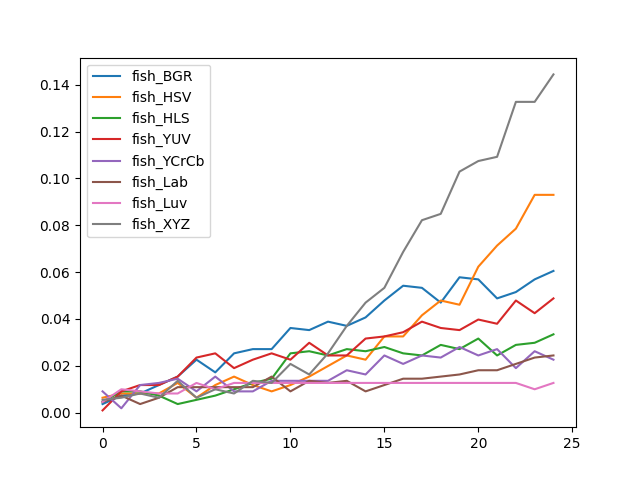

The table this chart was drawn from, first rows:
, fish_BGR, fish_HSV, fish_HLS, fish_YUV, fish_YCrCb, fish_Lab, fish_Luv, fish_XYZ
0, 0.00361, 0.006318, 0.004513, 0.0009025, 0.009025, 0.004513, 0.004513, 0.005415
1, 0.00722, 0.008123, 0.009025, 0.009025, 0.001805, 0.00722, 0.009928, 0.006318
2, 0.008123, 0.008123, 0.009025, 0.01173, 0.01173, 0.00361, 0.009025, 0.008123
3, 0.01173, 0.008123, 0.00722, 0.01173, 0.01264, 0.006318, 0.008123, 0.006318
4, 0.01534, 0.01264, 0.00361, 0.01534, 0.01444, 0.01083, 0.008123, 0.01354
5, 0.02256, 0.006318, 0.005415, 0.02347, 0.009025, 0.01083, 0.01264, 0.006318
6, 0.01715, 0.01173, 0.00722, 0.02527, 0.01534, 0.01083, 0.009928, 0.009928
7, 0.02527, 0.01534, 0.009928, 0.01895, 0.009025, 0.01083, 0.01264, 0.008123
8, 0.02708, 0.01173, 0.01264, 0.02256, 0.009025, 0.01083, 0.01264, 0.01354
9, 0.02708, 0.009025, 0.01444, 0.02527, 0.01354, 0.01534, 0.01264, 0.01264
10, 0.0361, 0.01173, 0.02527, 0.02256, 0.01354, 0.009025, 0.01264, 0.02076
11, 0.0352, 0.01534, 0.02617, 0.02978, 0.01354, 0.01354, 0.01264, 0.01625
12, 0.03881, 0.01986, 0.02437, 0.02437, 0.01354, 0.01264, 0.01264, 0.02527
13, 0.037, 0.02437, 0.02708, 0.02437, 0.01805, 0.01354, 0.01264, 0.037
14, 0.04061, 0.02256, 0.02617, 0.03159, 0.01625, 0.009025, 0.01264, 0.04693
15, 0.04783, 0.03249, 0.02798, 0.03249, 0.02437, 0.01173, 0.01264, 0.05325
16, 0.05415, 0.03249, 0.02527, 0.0343, 0.02076, 0.01444, 0.01264, 0.06859
17, 0.05325, 0.04152, 0.02437, 0.03881, 0.02437, 0.01444, 0.01264, 0.08213
18, 0.04693, 0.04783, 0.02888, 0.0361, 0.02347, 0.01534, 0.01264, 0.08484
19, 0.05776, 0.04603, 0.02708, 0.0352, 0.02798, 0.01625, 0.01264, 0.1029
20, 0.05686, 0.06227, 0.03159, 0.03971, 0.02437, 0.01805, 0.01264, 0.1074
21, 0.04874, 0.0713, 0.02437, 0.03791, 0.02708, 0.01805, 0.01264, 0.1092
22, 0.05144, 0.07852, 0.02888, 0.04783, 0.01895, 0.02076, 0.01264, 0.1327
23, 0.05686, 0.09296, 0.02978, 0.04242, 0.02617, 0.02347, 0.009928, 0.1327
24, 0.06047, 0.09296, 0.03339, 0.04874, 0.02256, 0.02437, 0.01264, 0.1444
